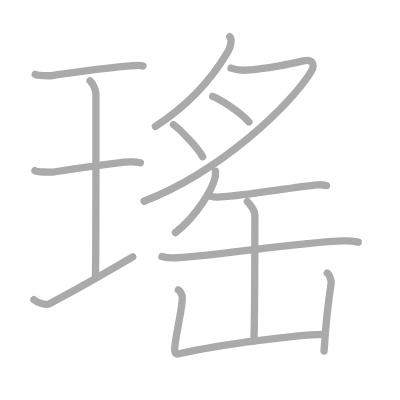
t = 0.00 s
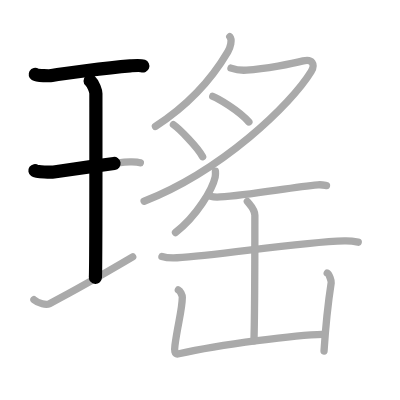
t = 2.75 s
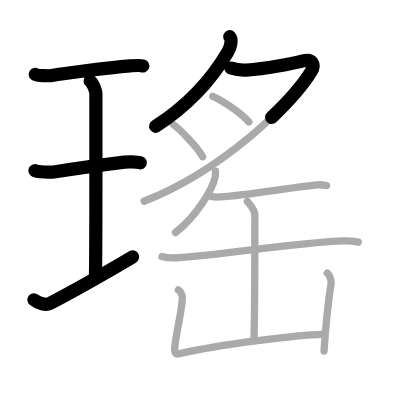
t = 5.50 s
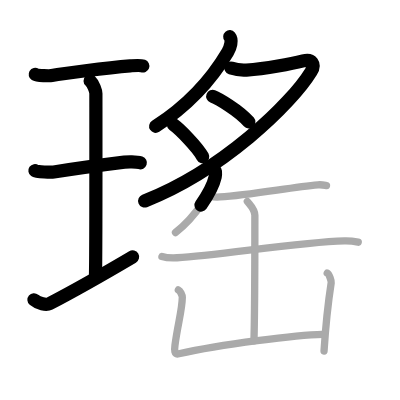
t = 8.50 s
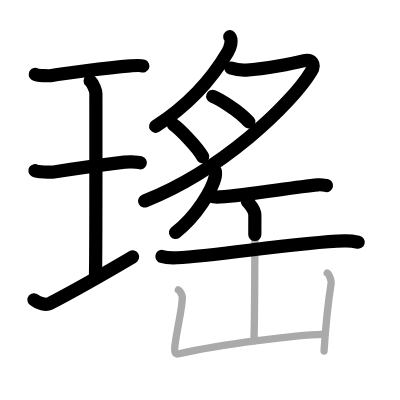
t = 11.25 s
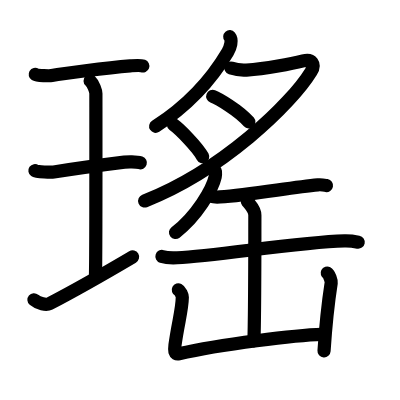
t = 14.00 s

The animated SVG that drew these frames (rendered in a browser with its animation timeline set to each time). Animation: 14 SMIL elements (animate=14); one cycle of 14.00 s.

<?xml version="1.0" standalone="no"?>
<!DOCTYPE svg PUBLIC "-//W3C//DTD SVG 1.1//EN"   "http://www.w3.org/Graphics/SVG/1.1/DTD/svg11.dtd">
<svg width="400px" height="400px"  version="1.1" xmlns="http://www.w3.org/2000/svg">
  <defs>
    <marker id="Triangle" viewBox="0 0 10 10" refX="0" refY="5" markerUnits="strokeWidth" markerWidth="3" style="stroke-opacity:0%;fill:#aaaaaa;" markerHeight="2" orient="auto">
      <path d="M 0 0 L 10 5 L 0 10 z" />
    </marker>
    
    <marker id="Arrow" viewBox="0 0 10 10" refX="5" refY="5" markerUnits="strokeWidth" markerWidth="1.8" style="stroke-opacity:0%;fill:#770000;" markerHeight="2" orient="auto">
      <path d="M 0 4 L 6 4 L 4 1 L 10 5 L 4 9 L 6 6 L 0 6 z" />
        <circle cx="5" cy="5" r="5" />
      </marker>
    
    <marker id="TriangleRed" viewBox="0 0 10 10" refX="0" refY="5" markerUnits="strokeWidth" markerWidth="3" style="stroke-opacity:0%;fill:#CC0000;" markerHeight="2" orient="auto">
      <path d="M 0 0 L 10 5 L 0 10 z" />
    </marker>
    
    <marker id="ArrowRed" viewBox="0 0 10 10" refX="5" refY="5" markerUnits="strokeWidth" markerWidth="1.8" style="stroke-opacity:0%;fill:#CC0000;" markerHeight="2" orient="auto">
      <path d="M 0 4 L 6 4 L 4 1 L 10 5 L 4 9 L 6 6 L 0 6 z" />
        <circle cx="5" cy="5" r="5" />
      </marker>
    
  </defs>
  
  <path style="fill:#ffffff; fill-opacity:100%; fill-rule:evenodd; stroke-width:0;" d="M 0 0 L 400px 0 L 400px 400px L 0 400px L 0 0" />

  <g transform="scale(3.6697247706422 3.6697247706422)">
<path style="fill:none; fill-opacity:0%; fill-rule:evenodd; stroke:#aaaaaa; stroke-opacity:100%; stroke-width: 1.5pt; stroke-linejoin:round; stroke-linecap:round;" d="M9.6 20.25c0.61 0.37 3.91 0.45 4.52 0.34c2.86-0.5 14.5-2.09 21.37-2.64c0.94-0.07 2.67-0.26 3.45 0.04"></path>
<path style="fill:none; fill-opacity:0%; fill-rule:evenodd; stroke:#aaaaaa; stroke-opacity:100%; stroke-width: 1.5pt; stroke-linejoin:round; stroke-linecap:round;" d="M24.55 22.02c0.93 0.88 1.58 2.78 1.58 3.48c0 5.95 0.05 46.12-0.13 50.07"></path>
<path style="fill:none; fill-opacity:0%; fill-rule:evenodd; stroke:#aaaaaa; stroke-opacity:100%; stroke-width: 1.5pt; stroke-linejoin:round; stroke-linecap:round;" d="M9.52 46.5c0.57 0.4 4.56 0.46 5.13 0.37c3.33-0.53 14.64-2.12 19.24-2.69c0.71-0.09 3.29-0.16 4.35 0.19"></path>
<path style="fill:none; fill-opacity:0%; fill-rule:evenodd; stroke:#aaaaaa; stroke-opacity:100%; stroke-width: 1.5pt; stroke-linejoin:round; stroke-linecap:round;" d="M9.25 81.68c1.25 1.06 3.36 1.52 4.24 1.06c5.61-2.92 14.12-7.7 22.67-12.74"></path>
<path style="fill:none; fill-opacity:0%; fill-rule:evenodd; stroke:#aaaaaa; stroke-opacity:100%; stroke-width: 1.5pt; stroke-linejoin:round; stroke-linecap:round;" d="M62.61 10c0.77 0.9 0.15 2.98-0.54 4.16c-3.46 5.88-9.32 13.59-19.71 20.29"></path>
<path style="fill:none; fill-opacity:0%; fill-rule:evenodd; stroke:#aaaaaa; stroke-opacity:100%; stroke-width: 1.5pt; stroke-linejoin:round; stroke-linecap:round;" d="M62.94 18.56c1.31 0.44 2.31 0.68 4.21 0.55c5.35-0.36 12.48-1.75 15.46-2.51c2.39-0.6 3.43 0.83 2.17 2.9c-5.53 9-24.28 27-45.51 35.33"></path>
<path style="fill:none; fill-opacity:0%; fill-rule:evenodd; stroke:#aaaaaa; stroke-opacity:100%; stroke-width: 1.5pt; stroke-linejoin:round; stroke-linecap:round;" d="M57.97 26.26c1.41 0.54 7.04 3.76 9.85 6.98"></path>
<path style="fill:none; fill-opacity:0%; fill-rule:evenodd; stroke:#aaaaaa; stroke-opacity:100%; stroke-width: 1.5pt; stroke-linejoin:round; stroke-linecap:round;" d="M47.26 33.96c1.65 1.17 6.59 6.12 7.96 8.74"></path>
<path style="fill:none; fill-opacity:0%; fill-rule:evenodd; stroke:#aaaaaa; stroke-opacity:100%; stroke-width: 1.5pt; stroke-linejoin:round; stroke-linecap:round;" d="M58.7 46.64c0.03 0.39 0.06 1.02-0.06 1.58c-0.74 3.34-5 10.66-10.82 15.14"></path>
<path style="fill:none; fill-opacity:0%; fill-rule:evenodd; stroke:#aaaaaa; stroke-opacity:100%; stroke-width: 1.5pt; stroke-linejoin:round; stroke-linecap:round;" d="M57.37 53.48c0.67 0.19 1.9 0.24 2.58 0.19c8.25-0.53 19.27-2.62 26.67-3.3c1.11-0.1 1.79 0.09 2.35 0.19"></path>
<path style="fill:none; fill-opacity:0%; fill-rule:evenodd; stroke:#aaaaaa; stroke-opacity:100%; stroke-width: 1.5pt; stroke-linejoin:round; stroke-linecap:round;" d="M44.13 69.89c1.08 0.34 3.06 0.39 4.13 0.34C59.49 69.67 81 66 93.85 65.66c1.8-0.05 2.88 0.16 3.77 0.33"></path>
<path style="fill:none; fill-opacity:0%; fill-rule:evenodd; stroke:#aaaaaa; stroke-opacity:100%; stroke-width: 1.5pt; stroke-linejoin:round; stroke-linecap:round;" d="M67.4 54.88c0.96 1.22 2.05 2.12 2.05 3.8c0 5.92-0.1 29.2-0.25 34.21"></path>
<path style="fill:none; fill-opacity:0%; fill-rule:evenodd; stroke:#aaaaaa; stroke-opacity:100%; stroke-width: 1.5pt; stroke-linejoin:round; stroke-linecap:round;" d="M48.6 79c0.54 0.28 1.08 1.46 1.08 2.03c-0.05 3.5-1.18 6.97-2 13.03c-0.17 1.27-0.25 2.64 1.07 2.34c11.51-2.64 32.41-5.15 39.16-5.3"></path>
<path style="fill:none; fill-opacity:0%; fill-rule:evenodd; stroke:#aaaaaa; stroke-opacity:100%; stroke-width: 1.5pt; stroke-linejoin:round; stroke-linecap:round;" d="M89.17 74.42c0.54 0.28 1.16 2.09 1.08 2.65c-0.53 3.43-1.49 11.43-1.95 18.57"></path>

<path style="fill:none; fill-opacity:0%; fill-rule:evenodd; stroke:#000000; stroke-opacity:100%; stroke-width: 2.7pt; stroke-linejoin:round; stroke-linecap:round;" d="M9.6 20.25c0.61 0.37 3.91 0.45 4.52 0.34c2.86-0.5 14.5-2.09 21.37-2.64c0.94-0.07 2.67-0.26 3.45 0.04" pathLength="100" stroke-dashoffset="100" stroke-dasharray="100 105"><animate id="dashAnim1" attributeName="stroke-dashoffset" from="100" to="0" dur="1s" calcMode="linear" fill="freeze"/></path>
<path style="fill:none; fill-opacity:0%; fill-rule:evenodd; stroke:#000000; stroke-opacity:100%; stroke-width: 2.7pt; stroke-linejoin:round; stroke-linecap:round;" d="M24.55 22.02c0.93 0.88 1.58 2.78 1.58 3.48c0 5.95 0.05 46.12-0.13 50.07" pathLength="100" stroke-dashoffset="100" stroke-dasharray="100 105"><animate id="dashAnim2" attributeName="stroke-dashoffset" from="100" to="0" dur="1s" calcMode="linear" begin="dashAnim1.end" fill="freeze"/></path>
<path style="fill:none; fill-opacity:0%; fill-rule:evenodd; stroke:#000000; stroke-opacity:100%; stroke-width: 2.7pt; stroke-linejoin:round; stroke-linecap:round;" d="M9.52 46.5c0.57 0.4 4.56 0.46 5.13 0.37c3.33-0.53 14.64-2.12 19.24-2.69c0.71-0.09 3.29-0.16 4.35 0.19" pathLength="100" stroke-dashoffset="100" stroke-dasharray="100 105"><animate id="dashAnim3" attributeName="stroke-dashoffset" from="100" to="0" dur="1s" calcMode="linear" begin="dashAnim2.end" fill="freeze"/></path>
<path style="fill:none; fill-opacity:0%; fill-rule:evenodd; stroke:#000000; stroke-opacity:100%; stroke-width: 2.7pt; stroke-linejoin:round; stroke-linecap:round;" d="M9.25 81.68c1.25 1.06 3.36 1.52 4.24 1.06c5.61-2.92 14.12-7.7 22.67-12.74" pathLength="100" stroke-dashoffset="100" stroke-dasharray="100 105"><animate id="dashAnim4" attributeName="stroke-dashoffset" from="100" to="0" dur="1s" calcMode="linear" begin="dashAnim3.end" fill="freeze"/></path>
<path style="fill:none; fill-opacity:0%; fill-rule:evenodd; stroke:#000000; stroke-opacity:100%; stroke-width: 2.7pt; stroke-linejoin:round; stroke-linecap:round;" d="M62.61 10c0.77 0.9 0.15 2.98-0.54 4.16c-3.46 5.88-9.32 13.59-19.71 20.29" pathLength="100" stroke-dashoffset="100" stroke-dasharray="100 105"><animate id="dashAnim5" attributeName="stroke-dashoffset" from="100" to="0" dur="1s" calcMode="linear" begin="dashAnim4.end" fill="freeze"/></path>
<path style="fill:none; fill-opacity:0%; fill-rule:evenodd; stroke:#000000; stroke-opacity:100%; stroke-width: 2.7pt; stroke-linejoin:round; stroke-linecap:round;" d="M62.94 18.56c1.31 0.44 2.31 0.68 4.21 0.55c5.35-0.36 12.48-1.75 15.46-2.51c2.39-0.6 3.43 0.83 2.17 2.9c-5.53 9-24.28 27-45.51 35.33" pathLength="100" stroke-dashoffset="100" stroke-dasharray="100 105"><animate id="dashAnim6" attributeName="stroke-dashoffset" from="100" to="0" dur="1s" calcMode="linear" begin="dashAnim5.end" fill="freeze"/></path>
<path style="fill:none; fill-opacity:0%; fill-rule:evenodd; stroke:#000000; stroke-opacity:100%; stroke-width: 2.7pt; stroke-linejoin:round; stroke-linecap:round;" d="M57.97 26.26c1.41 0.54 7.04 3.76 9.85 6.98" pathLength="100" stroke-dashoffset="100" stroke-dasharray="100 105"><animate id="dashAnim7" attributeName="stroke-dashoffset" from="100" to="0" dur="1s" calcMode="linear" begin="dashAnim6.end" fill="freeze"/></path>
<path style="fill:none; fill-opacity:0%; fill-rule:evenodd; stroke:#000000; stroke-opacity:100%; stroke-width: 2.7pt; stroke-linejoin:round; stroke-linecap:round;" d="M47.26 33.96c1.65 1.17 6.59 6.12 7.96 8.74" pathLength="100" stroke-dashoffset="100" stroke-dasharray="100 105"><animate id="dashAnim8" attributeName="stroke-dashoffset" from="100" to="0" dur="1s" calcMode="linear" begin="dashAnim7.end" fill="freeze"/></path>
<path style="fill:none; fill-opacity:0%; fill-rule:evenodd; stroke:#000000; stroke-opacity:100%; stroke-width: 2.7pt; stroke-linejoin:round; stroke-linecap:round;" d="M58.7 46.64c0.03 0.39 0.06 1.02-0.06 1.58c-0.74 3.34-5 10.66-10.82 15.14" pathLength="100" stroke-dashoffset="100" stroke-dasharray="100 105"><animate id="dashAnim9" attributeName="stroke-dashoffset" from="100" to="0" dur="1s" calcMode="linear" begin="dashAnim8.end" fill="freeze"/></path>
<path style="fill:none; fill-opacity:0%; fill-rule:evenodd; stroke:#000000; stroke-opacity:100%; stroke-width: 2.7pt; stroke-linejoin:round; stroke-linecap:round;" d="M57.37 53.48c0.67 0.19 1.9 0.24 2.58 0.19c8.25-0.53 19.27-2.62 26.67-3.3c1.11-0.1 1.79 0.09 2.35 0.19" pathLength="100" stroke-dashoffset="100" stroke-dasharray="100 105"><animate id="dashAnim10" attributeName="stroke-dashoffset" from="100" to="0" dur="1s" calcMode="linear" begin="dashAnim9.end" fill="freeze"/></path>
<path style="fill:none; fill-opacity:0%; fill-rule:evenodd; stroke:#000000; stroke-opacity:100%; stroke-width: 2.7pt; stroke-linejoin:round; stroke-linecap:round;" d="M44.13 69.89c1.08 0.34 3.06 0.39 4.13 0.34C59.49 69.67 81 66 93.85 65.66c1.8-0.05 2.88 0.16 3.77 0.33" pathLength="100" stroke-dashoffset="100" stroke-dasharray="100 105"><animate id="dashAnim11" attributeName="stroke-dashoffset" from="100" to="0" dur="1s" calcMode="linear" begin="dashAnim10.end" fill="freeze"/></path>
<path style="fill:none; fill-opacity:0%; fill-rule:evenodd; stroke:#000000; stroke-opacity:100%; stroke-width: 2.7pt; stroke-linejoin:round; stroke-linecap:round;" d="M67.4 54.88c0.96 1.22 2.05 2.12 2.05 3.8c0 5.92-0.1 29.2-0.25 34.21" pathLength="100" stroke-dashoffset="100" stroke-dasharray="100 105"><animate id="dashAnim12" attributeName="stroke-dashoffset" from="100" to="0" dur="1s" calcMode="linear" begin="dashAnim11.end" fill="freeze"/></path>
<path style="fill:none; fill-opacity:0%; fill-rule:evenodd; stroke:#000000; stroke-opacity:100%; stroke-width: 2.7pt; stroke-linejoin:round; stroke-linecap:round;" d="M48.6 79c0.54 0.28 1.08 1.46 1.08 2.03c-0.05 3.5-1.18 6.97-2 13.03c-0.17 1.27-0.25 2.64 1.07 2.34c11.51-2.64 32.41-5.15 39.16-5.3" pathLength="100" stroke-dashoffset="100" stroke-dasharray="100 105"><animate id="dashAnim13" attributeName="stroke-dashoffset" from="100" to="0" dur="1s" calcMode="linear" begin="dashAnim12.end" fill="freeze"/></path>
<path style="fill:none; fill-opacity:0%; fill-rule:evenodd; stroke:#000000; stroke-opacity:100%; stroke-width: 2.7pt; stroke-linejoin:round; stroke-linecap:round;" d="M89.17 74.42c0.54 0.28 1.16 2.09 1.08 2.65c-0.53 3.43-1.49 11.43-1.95 18.57" pathLength="100" stroke-dashoffset="100" stroke-dasharray="100 105"><animate id="dashAnim14" attributeName="stroke-dashoffset" from="100" to="0" dur="1s" calcMode="linear" begin="dashAnim13.end" fill="freeze"/></path>

</g>

</svg>  
          
